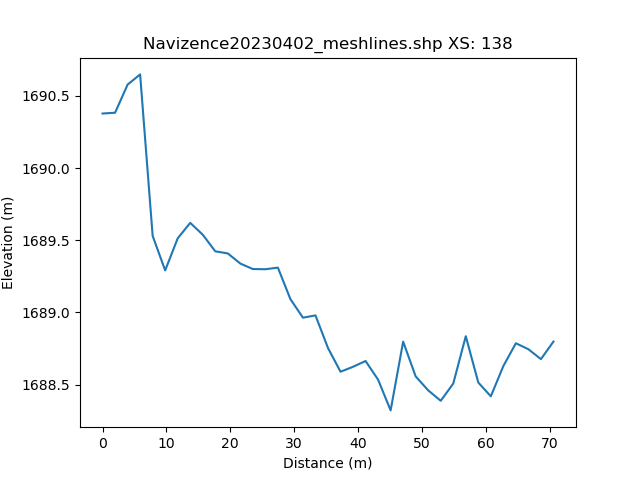

The table this chart was drawn from, first rows:
, h_distance, Elevation
0, 0.0, 1690
1, 0.9902, 1690
2, 1.98, 1690
3, 2.971, 1690
4, 3.961, 1691
5, 4.951, 1691
6, 5.941, 1691
7, 6.932, 1690
8, 7.922, 1690
9, 8.912, 1689
10, 9.902, 1689
11, 10.89, 1689
12, 11.88, 1690
13, 12.87, 1690
14, 13.86, 1690
15, 14.85, 1690
16, 15.84, 1690
17, 16.83, 1690
18, 17.82, 1689
19, 18.81, 1689
20, 19.8, 1689
21, 20.8, 1689
22, 21.79, 1689
23, 22.78, 1689
24, 23.77, 1689
25, 24.76, 1689
26, 25.75, 1689
27, 26.74, 1689
28, 27.73, 1689
29, 28.72, 1689
30, 29.71, 1689
31, 30.7, 1689
32, 31.69, 1689
33, 32.68, 1689
34, 33.67, 1689
35, 34.66, 1689
36, 35.65, 1689
37, 36.64, 1689
38, 37.63, 1689
39, 38.62, 1689
40, 39.61, 1689
41, 40.6, 1689
42, 41.59, 1689
43, 42.58, 1689
44, 43.57, 1688
45, 44.56, 1688
46, 45.55, 1688
47, 46.54, 1689
48, 47.53, 1689
49, 48.52, 1689
50, 49.51, 1688
51, 50.5, 1688
52, 51.49, 1688
53, 52.48, 1688
54, 53.47, 1688
55, 54.46, 1689
56, 55.45, 1689
57, 56.44, 1689
58, 57.43, 1689
59, 58.42, 1689
... 42 more rows
